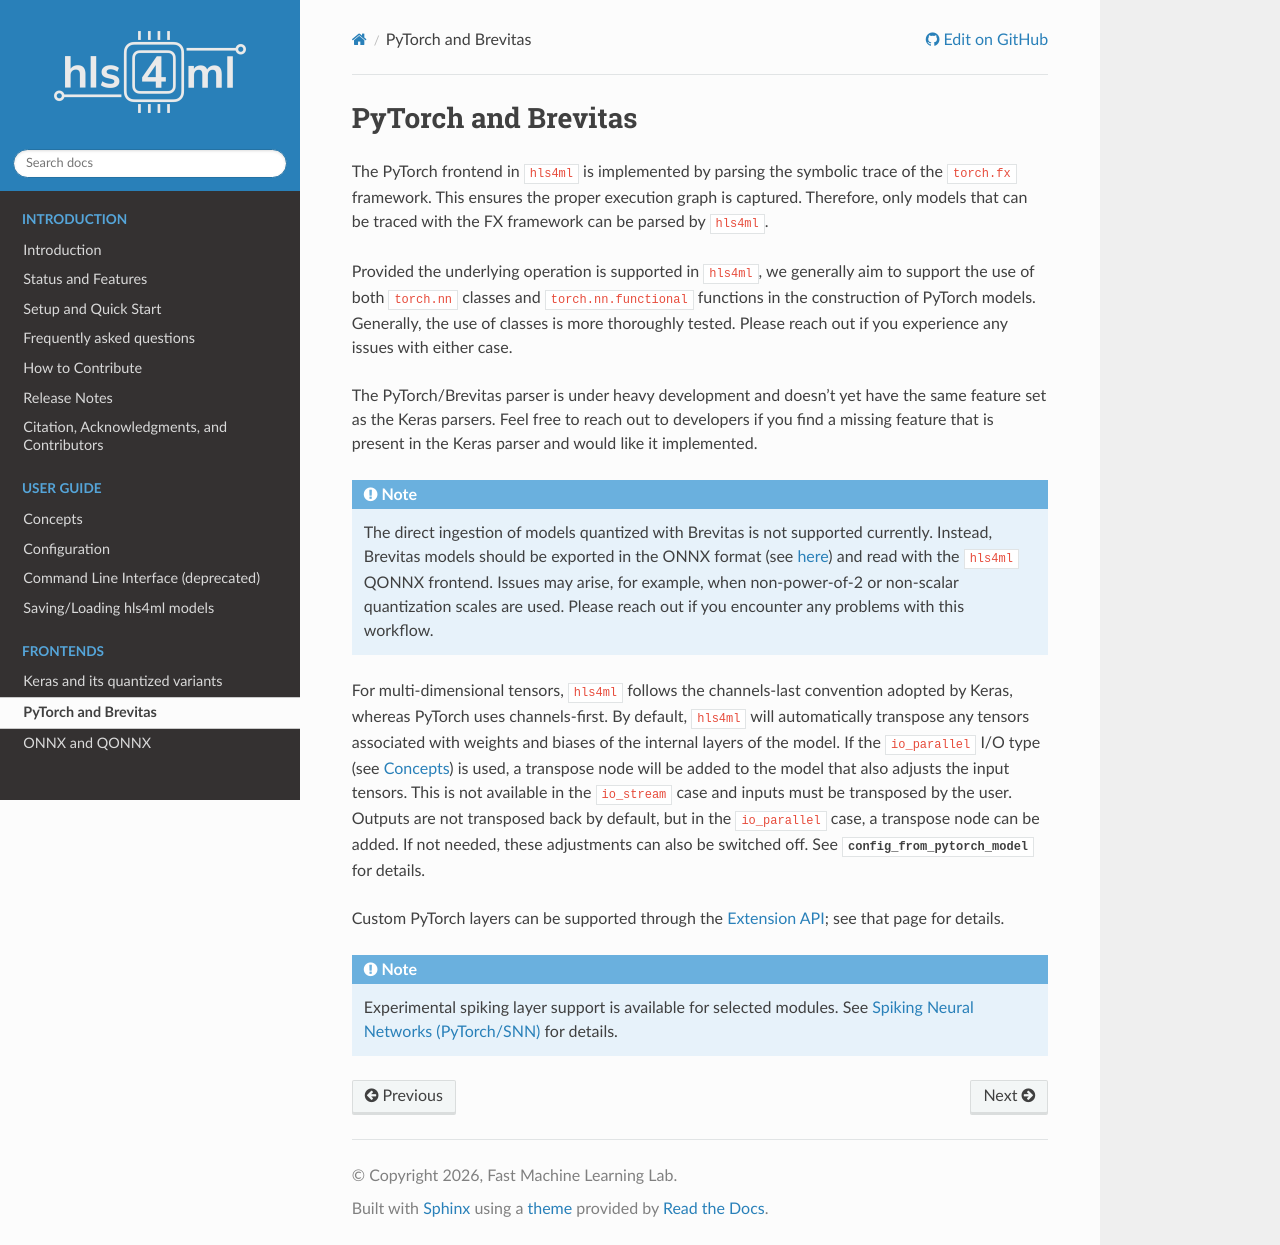

repository: fastmachinelearning/hls4ml · page: frontend/pytorch.html · generator: sphinx

====================
PyTorch and Brevitas
====================

The PyTorch frontend in ``hls4ml`` is implemented by parsing the symbolic trace of the ``torch.fx`` framework. This ensures the proper execution graph is captured. Therefore, only models that can be traced with the FX framework can be parsed by ``hls4ml``.

Provided the underlying operation is supported in ``hls4ml``, we generally aim to support the use of both ``torch.nn`` classes and ``torch.nn.functional`` functions in the construction of PyTorch models. Generally, the use of classes is more thoroughly
tested. Please reach out if you experience any issues with either case.

The PyTorch/Brevitas parser is under heavy development and doesn't yet have the same feature set as the Keras parsers. Feel free to reach out to developers if you find a missing feature that is present in the Keras parser and would like it implemented.

.. note::
    The direct ingestion of models quantized with Brevitas is not supported currently. Instead, Brevitas models should be exported in the ONNX format (see `here <https://xilinx.github.io/brevitas/tutorials/onnx_export.html>`_) and read with the ``hls4ml``
    QONNX frontend. Issues may arise, for example, when non-power-of-2 or non-scalar quantization scales are used. Please reach out if you encounter any problems with this workflow.

For multi-dimensional tensors, ``hls4ml`` follows the channels-last convention adopted by Keras, whereas PyTorch uses channels-first. By default, ``hls4ml`` will automatically transpose any tensors associated with weights and biases of the internal layers
of the model. If the ``io_parallel`` I/O type (see :ref:`Concepts`) is used, a transpose node will be added to the model that also adjusts the input tensors. This is not available in the ``io_stream`` case and inputs must be transposed by the user.
Outputs are not transposed back by default, but in the ``io_parallel`` case, a transpose node can be added. If not needed, these adjustments can also be switched off. See :py:class:`~hls4ml.utils.config.config_from_pytorch_model` for details.

Custom PyTorch layers can be supported through the :ref:`Extension API`; see that page for details.

.. note::
    Experimental spiking layer support is available for selected modules. See :doc:`../advanced/snn` for details.
